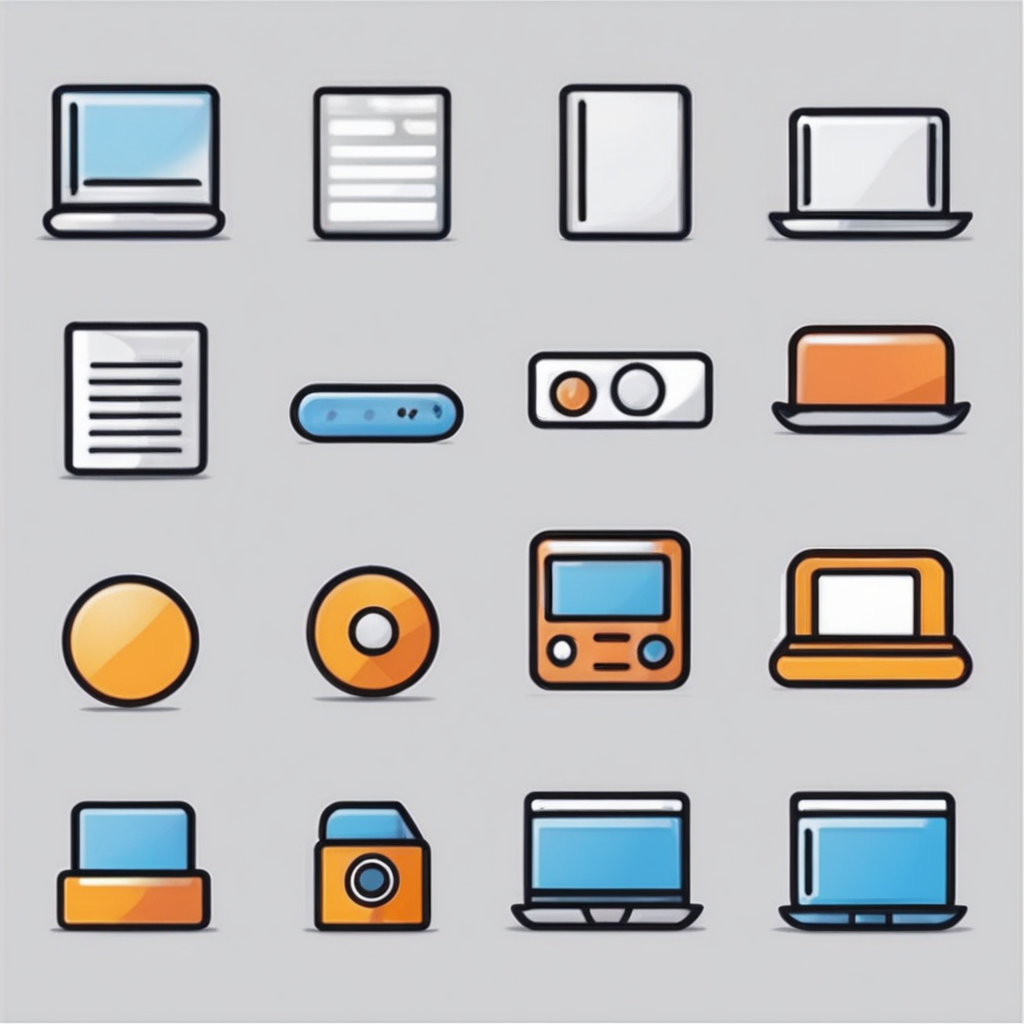
Generation parameters embedded in this image by AUTOMATIC1111 Stable Diffusion web UI or a fork of it (Forge, ...) (PNG 'parameters' text chunk):
minimalist icon, modding platform, simple, png, transparent background, rounded, web favicon
Negative prompt: abstract, glitch, deformed, mutated, ugly, disfigured, extra limbs, multiple icons
Steps: 40, Sampler: DPM++ 2M Karras, CFG scale: 7, Seed: 1735591488, Size: 1024x1024, Model hash: 31e35c80fc, Model: sd_xl_base_1.0, Refiner model: sd_xl_refiner_1.0, Refiner steps: 4, Version: v1.5.1